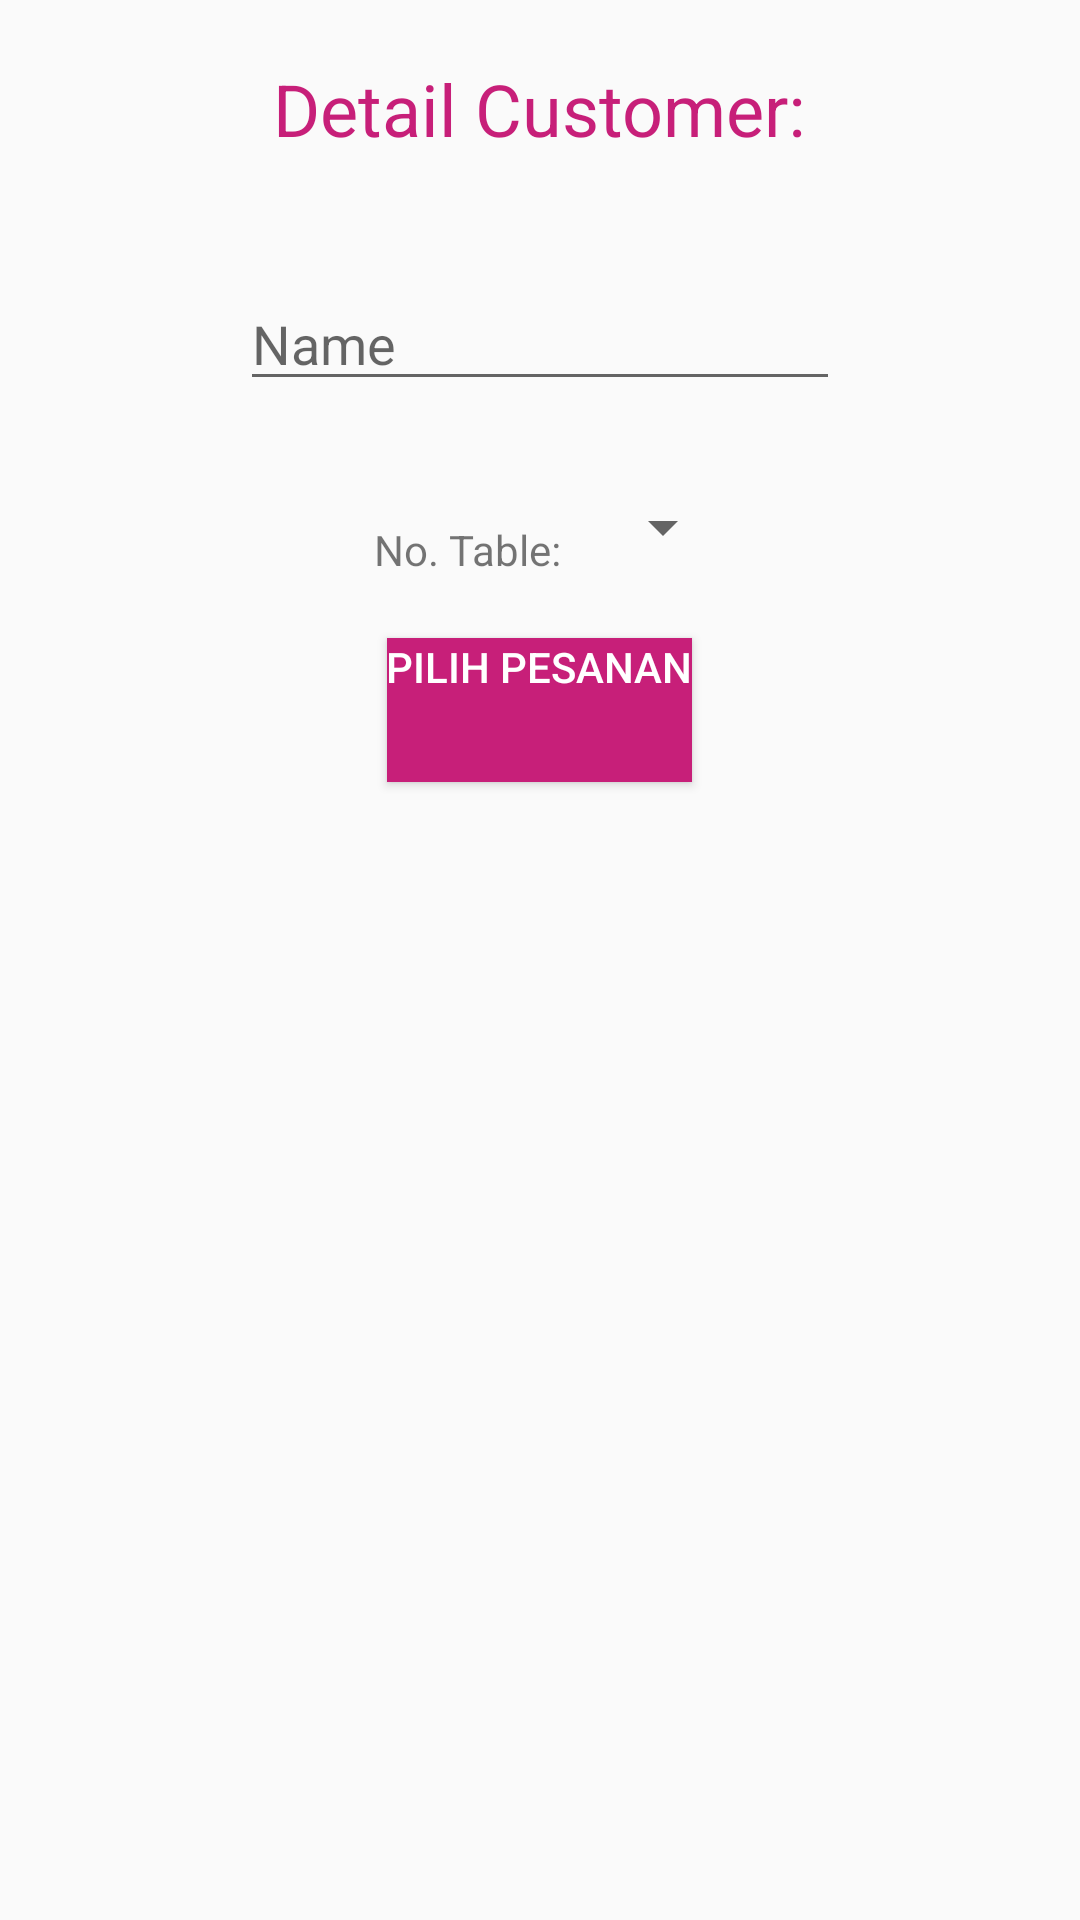

Android layout source for this screen:
<!-- AndroidManifest.xml: application theme AppTheme -->
<!-- res/layout/activity_dine_in.xml -->
<?xml version="1.0" encoding="utf-8"?>
<RelativeLayout xmlns:android="http://schemas.android.com/apk/res/android"
    xmlns:app="http://schemas.android.com/apk/res-auto"
    xmlns:tools="http://schemas.android.com/tools"
    android:layout_width="match_parent"
    android:layout_height="match_parent"
    tools:context="com.example.android.WILDANADITYA_1202150038_SI3906.DineIn">

    <LinearLayout
        android:id="@+id/ll_detailcustomer"
        android:layout_width="match_parent"
        android:layout_height="wrap_content"
        android:orientation="vertical">

        <TextView
            android:layout_width="wrap_content"
            android:layout_height="wrap_content"
            android:layout_gravity="center_horizontal"
            android:layout_margin="20sp"
            android:layout_marginTop="@dimen/margin_top_logo"
            android:text="Detail Customer:"
            android:textColor="@color/colorAccent"
            android:textSize="24sp" />

        <EditText
            android:id="@+id/et_DineInName"
            android:layout_width="200dp"
            android:layout_height="wrap_content"
            android:layout_gravity="center_horizontal"
            android:layout_margin="20sp"
            android:hint="Name" />
    </LinearLayout>

    <LinearLayout
        android:id="@+id/ll_table"
        android:layout_width="match_parent"
        android:layout_height="wrap_content"
        android:layout_below="@id/ll_detailcustomer"
        android:layout_marginTop="10sp"
        android:gravity="center_horizontal"
        android:orientation="horizontal">

        <TextView
            android:layout_width="wrap_content"
            android:layout_height="wrap_content"
            android:layout_margin="10sp"
            android:text="No. Table:" />

        <Spinner
            android:id="@+id/spinner_table"
            android:layout_width="wrap_content"
            android:layout_height="wrap_content"></Spinner>

    </LinearLayout>

    <LinearLayout
        android:layout_width="match_parent"
        android:layout_height="wrap_content"
        android:layout_below="@id/ll_table"
        android:orientation="horizontal"
        android:gravity="center_horizontal"
        android:layout_marginTop="@dimen/margin_top_logo">

        <Button
            android:layout_width="wrap_content"
            android:layout_height="wrap_content"
            android:layout_margin="10sp"
            android:background="@color/colorAccent"
            android:gravity="center_horizontal"
            android:onClick="onClickOrder"
            android:padding="@dimen/padding_button"
            android:text="Pilih Pesanan"
            android:textAlignment="center"
            android:textColor="@android:color/background_light" />
    </LinearLayout>
</RelativeLayout>
<!-- resources referenced by this layout -->
<resources>
  <color name="colorAccent">#c71f79</color>
  <dimen name="margin_top_logo" />
  <dimen name="padding_button" />
  <style name="AppTheme" parent="Theme.AppCompat.Light.DarkActionBar">
          
          <item name="colorPrimary">@color/colorPrimary</item>
          <item name="colorPrimaryDark">@color/colorPrimaryDark</item>
          <item name="colorAccent">@color/colorAccent</item>
      </style>
  <color name="colorPrimary">#c71fb3</color>
  <color name="colorPrimaryDark">#c71fc4</color>
</resources>
